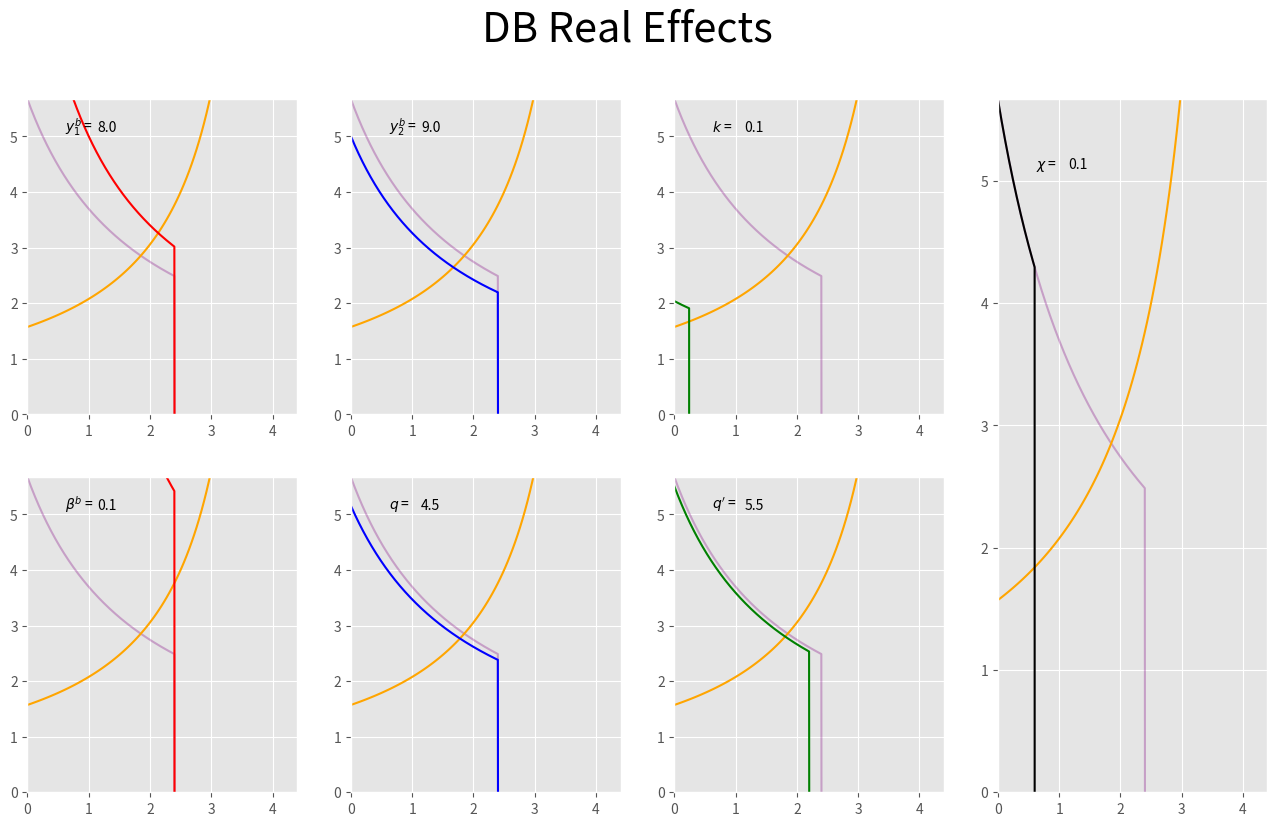
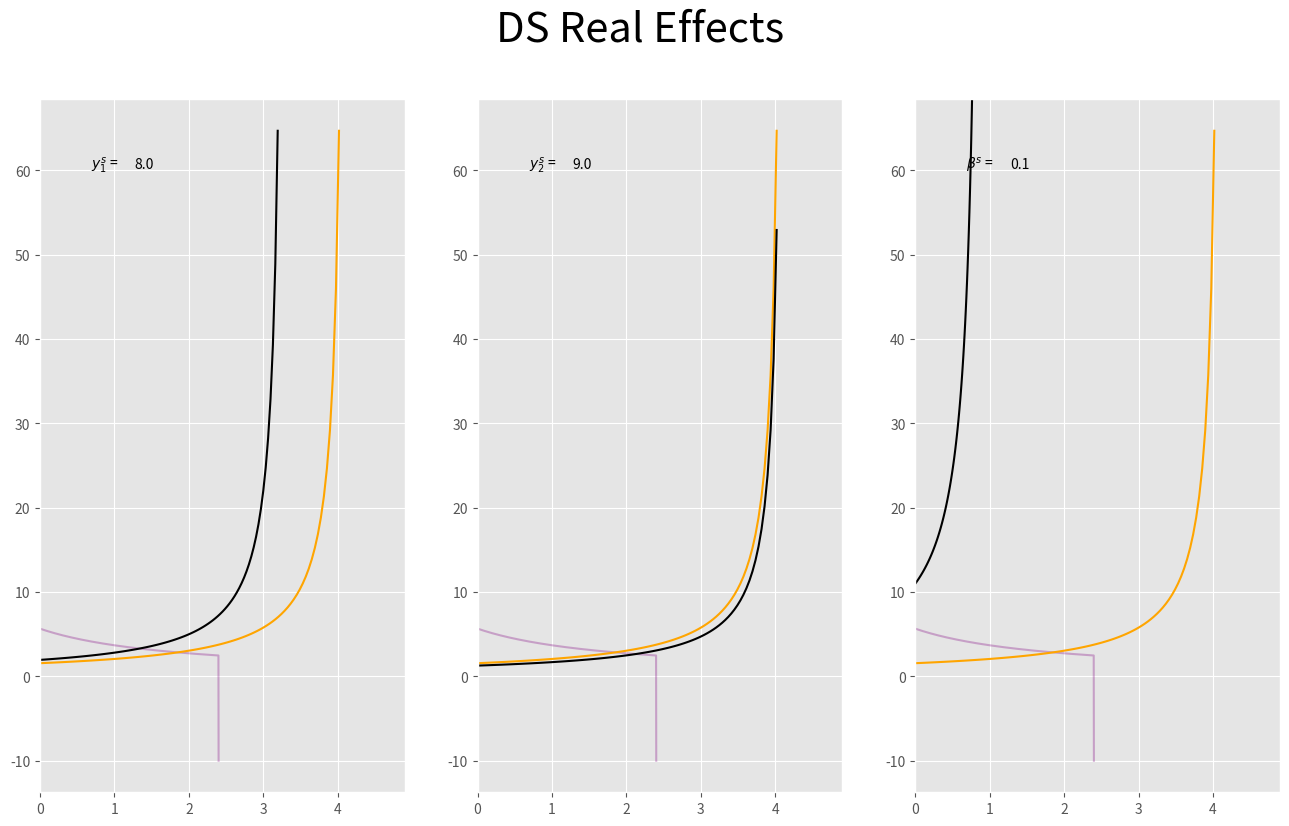

Write the Python code that produced these figures, in order.
import numpy as np
from math import *
import matplotlib.pyplot as plt
import matplotlib.animation as animation

plt.style.use("ggplot")


class DB:
    def __init__(self):

        self.k = 1
        self.qì = 6
        self.chi = .4
        self.d = np.linspace(0,self.chi*self.qì*self.k,1000)


        self.beta_b = .6
        self.y1b = 10
        self.y2b = 11
        self.q = 5
        #db = (d*(1+beta_b)+beta_b*(y1b-q*k))**(-1)*(y2b+qì*k)
        self.db = np.piecewise(self.d, [self.d < self.chi*self.qì*self.k, self.d >= self.chi*self.qì*self.k],
                        [lambda x: (self.qì*self.k+self.y2b)/(x*(1+self.beta_b)+self.beta_b*(self.y1b-self.q*self.k)), 0])


        self.beta_s = .7
        self.y1s = 10
        self.y2s = 11
        self.s = np.linspace(0,self.beta_s*self.y1s/(1+self.beta_s)-.1,100)

        self.ds = (self.beta_s*self.y1s-self.s*(1+self.beta_s))**(-1)*self.y2s


        fig = plt.figure(figsize=(16,9))#fig, ax = plt.subplots(1, 2,figsize=(12, 8))
        fig.suptitle('DB Real Effects', fontsize=30)
        ax1 = fig.add_subplot(2, 4, 1)
        ax2 = fig.add_subplot(2, 4, 2)
        ax3 = fig.add_subplot(2, 4, 3)

        ax4 = fig.add_subplot(1, 4, 4)

        ax5 = fig.add_subplot(2, 4, 7)
        ax6 = fig.add_subplot(2, 4, 5)
        ax7 = fig.add_subplot(2, 4, 6)


        for x in [ax1,ax2,ax3,ax4,ax5,ax6,ax7]:
            #print("lesgo")
            x.plot(self.d,self.db,"purple",alpha=.3)
            x.plot(self.s,self.ds,"orange")
            x.set_xlim(0,self.chi*self.qì*self.k+2)
            x.set_ylim(min(self.db),max(self.db))




        self.p1, = ax1.plot([], [],color="red")
        self.time_text1 = ax1.text(.26, 0.9,'', transform=ax1.transAxes)
        ax1.text(.14, 0.9,'$y_{1}^b$ =', transform=ax1.transAxes)

        self.p2, = ax2.plot([], [],color="blue")
        self.time_text2 = ax2.text(.26, 0.9,'', transform=ax2.transAxes)
        ax2.text(.14, 0.9,'$y_{2}^b$ =', transform=ax2.transAxes)

        self.p6, = ax6.plot([], [],color="red")
        self.time_text6 = ax6.text(.26, 0.9,'', transform=ax6.transAxes)
        ax6.text(.14, 0.9,'$\\beta^b$ =', transform=ax6.transAxes)

        self.p4, = ax4.plot([], [],color="k")
        self.time_text4 = ax4.text(.26, 0.9,'', transform=ax4.transAxes)
        ax4.text(.14, 0.9,'$\chi$ =', transform=ax4.transAxes)

        self.p5, = ax5.plot([], [],color="green")
        self.time_text5 = ax5.text(.26, 0.9,'', transform=ax5.transAxes)
        ax5.text(.14, 0.9,'$q\'$ =', transform=ax5.transAxes)

        self.p3, = ax3.plot([], [],color="green")
        self.time_text3 = ax3.text(.26, 0.9,'', transform=ax3.transAxes)
        ax3.text(.14, 0.9,'$k$ =', transform=ax3.transAxes)

        self.p7, = ax7.plot([], [],color="blue")
        self.time_text7 = ax7.text(.26, 0.9,'', transform=ax7.transAxes)
        ax7.text(.14, 0.9,'$q$ =', transform=ax7.transAxes)








        self.animation = animation.FuncAnimation(
            fig, self.update, frames=range(0,1000), interval=10, blit=True)

    def update(self,i):
        y1b = np.linspace(8,16,1000)
        y2b = np.linspace(9,17,1000)
        beta_b = np.linspace(.1,1,1000)
        chi = np.linspace(.1,.73,1000)
        qì = np.linspace(5.5,9,1000)
        k = np.linspace(.1,1.5,1000)
        q = np.linspace(4.5,8,1000)

        d4 = np.linspace(0, chi[i]*self.qì*self.k, 1000)
        d5 = np.linspace(0, self.chi*qì[i]*self.k, 1000)
        d6 = np.linspace(0, self.chi*self.qì*k[i], 1000)

        #self.y2b = np.linspace(8,16,1000)
        #self.y2b = np.linspace(8,12,1000)

        self.p1.set_xdata(self.d)
        self.p1.set_ydata(np.piecewise(self.d, [self.d < self.chi*self.qì*self.k, self.d >= self.chi*self.qì*self.k],
                        [lambda x: (self.qì*self.k+self.y2b)/(x*(1+self.beta_b)+self.beta_b*(y1b[i]-self.q*self.k)), 0]))
        self.time_text1.set_text(round(y1b[i],3))


        self.p2.set_xdata(self.d)
        self.p2.set_ydata(np.piecewise(self.d, [self.d < self.chi*self.qì*self.k, self.d >= self.chi*self.qì*self.k],
                        [lambda x: (self.qì*self.k+y2b[i])/(x*(1+self.beta_b)+self.beta_b*(self.y1b-self.q*self.k)), 0]))
        self.time_text2.set_text(round(y2b[i],3))


        self.p6.set_xdata(self.d)
        self.p6.set_ydata(np.piecewise(self.d, [self.d < self.chi*self.qì*self.k, self.d >= self.chi*self.qì*self.k],
                        [lambda x: (self.qì*self.k+self.y2b)/(x*(1+beta_b[i])+beta_b[i]*(self.y1b-self.q*self.k)), 0]))
        self.time_text6.set_text(round(beta_b[i],3))


        #self.p4.set_xdata(np.linspace(0, max(chi)*self.qì*self.k, 1000))
        self.p4.set_xdata(d4)
        self.p4.set_ydata(np.piecewise(d4, [d4 < chi[i]*self.qì*self.k, d4 >= chi[i]*self.qì*self.k],
                        [lambda x: (self.qì*self.k+self.y2b)/(x*(1+self.beta_b)+self.beta_b*(self.y1b-self.q*self.k)), 0]))
        self.time_text4.set_text(round(chi[i],3))


    
        #d5 = self.p5.set_xdata(np.linspace(0, self.chi*max(qì)*self.k, 1000))
        self.p5.set_xdata(d5)
        self.p5.set_ydata(np.piecewise(d5, [d5 < self.chi*qì[i]*self.k, d5 >= self.chi*qì[i]*self.k],
                        [lambda x: (qì[i]*self.k+self.y2b)/(x*(1+self.beta_b)+self.beta_b*(self.y1b-self.q*self.k)), 0]))
        self.time_text5.set_text(round(qì[i],3))


        #self.p6.set_xdata(np.linspace(0, self.chi*self.qì*max(k), 1000))
        self.p3.set_xdata(d6)
        self.p3.set_ydata(np.piecewise(d6, [d6 < self.chi*self.qì*k[i], d6 >= self.chi*self.qì*k[i]],
                        [lambda x: (self.qì*k[i]+self.y2b)/(x*(1+self.beta_b)+self.beta_b*(self.y1b-self.q*k[i])), 0]))
        self.time_text3.set_text(round(k[i],3))


        self.p7.set_xdata(self.d)
        self.p7.set_ydata(np.piecewise(self.d, [self.d < self.chi*self.qì*self.k, self.d >= self.chi*self.qì*self.k],
                        [lambda x: (self.qì*self.k+self.y2b)/(x*(1+self.beta_b)+self.beta_b*(self.y1b-q[i]*self.k)), 0]))
        self.time_text7.set_text(round(q[i],3))



        return (self.p1, self.time_text1, 
                self.p2, self.time_text2,
                self.p3, self.time_text3, 
                self.p4, self.time_text4,
                self.p5, self.time_text5, 
                self.p6, self.time_text6,
                self.p7, self.time_text7,)


class DS:
    def __init__(self):

        self.k = 1
        self.qì = 6
        self.chi = .4
        self.d = np.linspace(0,self.chi*self.qì*self.k,1000)


        self.beta_b = .6
        self.y1b = 10
        self.y2b = 11
        self.q = 5
        #db = (d*(1+beta_b)+beta_b*(y1b-q*k))**(-1)*(y2b+qì*k)
        self.db = np.piecewise(self.d, [self.d < self.chi*self.qì*self.k, self.d >= self.chi*self.qì*self.k],
                        [lambda x: (self.qì*self.k+self.y2b)/(x*(1+self.beta_b)+self.beta_b*(self.y1b-self.q*self.k)), -10])


        self.beta_s = .7
        self.y1s = 10
        self.y2s = 11
        self.s = np.linspace(0,self.beta_s*self.y1s/(1+self.beta_s)-.1,100)

        self.ds = (self.beta_s*self.y1s-self.s*(1+self.beta_s))**(-1)*self.y2s


        fig = plt.figure(figsize=(16,9))#fig, ax = plt.subplots(1, 2,figsize=(12, 8))
        fig.suptitle('DS Real Effects', fontsize=30)
        ax1 = fig.add_subplot(1, 3, 1)
        ax2 = fig.add_subplot(1, 3, 2)
        ax3 = fig.add_subplot(1, 3, 3)



        for x in [ax1,ax2,ax3]:
            #print("lesgo")
            x.plot(self.d,self.db,"purple",alpha=.3)
            x.plot(self.s,self.ds,"orange")
            x.set_xlim(0,self.chi*self.qì*self.k+2.5)
            #x.set_ylim(min(self.ds),max(self.db))




        self.p1, = ax1.plot([], [],color="k")
        self.time_text1 = ax1.text(.26, 0.9,'', transform=ax1.transAxes)
        ax1.text(.14, 0.9,'$y_{1}^s$ =', transform=ax1.transAxes)

        self.p2, = ax2.plot([], [],color="k")
        self.time_text2 = ax2.text(.26, 0.9,'', transform=ax2.transAxes)
        ax2.text(.14, 0.9,'$y_{2}^s$ =', transform=ax2.transAxes)

        self.p3, = ax3.plot([], [],color="k")
        self.time_text3 = ax3.text(.26, 0.9,'', transform=ax3.transAxes)
        ax3.text(.14, 0.9,'$\\beta^s$ =', transform=ax3.transAxes)








        self.animation = animation.FuncAnimation(
            fig, self.update, frames=range(0,1000), interval=10, blit=True)

    def update(self,i):
        y1s = np.linspace(8,16,1000)
        y2s = np.linspace(9,17,1000)
        beta_s = np.linspace(.1,1,1000)
      
        s1 = np.linspace(0,self.beta_s*y1s[i]/(1+self.beta_s)-.1,100)
        s3 = np.linspace(0,beta_s[i]*self.y1s/(1+beta_s[i])-.1,100)




        self.p1.set_xdata(s1)
        self.p1.set_ydata((self.beta_s*y1s[i]-s1*(1+self.beta_s))**(-1)*self.y2s)
        self.time_text1.set_text(round(y1s[i],3))


        self.p2.set_xdata(self.s)
        self.p2.set_ydata((self.beta_s*self.y1s-self.s*(1+self.beta_s))**(-1)*y2s[i])
        self.time_text2.set_text(round(y2s[i],3))


        self.p3.set_xdata(s3)
        self.p3.set_ydata((beta_s[i]*self.y1s-s3*(1+beta_s[i]))**(-1)*self.y2s)
        self.time_text3.set_text(round(beta_s[i],3))





        return (self.p1, self.time_text1, 
                self.p2, self.time_text2,
                self.p3, self.time_text3,)








ani_db = DB().animation
ani_ds = DS().animation


#ani_db.save("MOGUSDB.mp4")
#ani_ds.save("MOGUSDS.mp4")
plt.show()